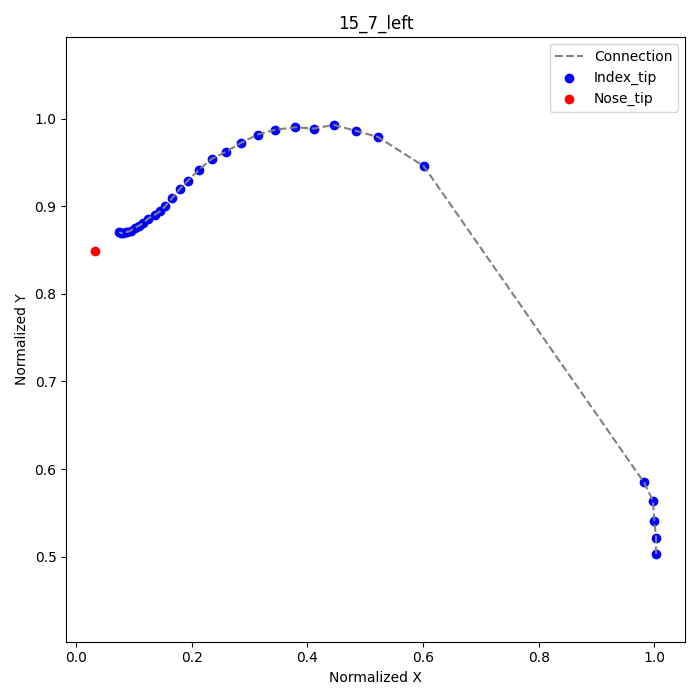

Values plotted in this chart, from the file beside it:
frame, index_tip_x, index_tip_y, nose_tip_x, nose_tip_y
1, 1.003, 0.5028, 0.03333, 0.8486
2, 1.003, 0.5208, , 
3, 1.0, 0.5403, , 
4, 0.9972, 0.5639, , 
5, 0.9819, 0.5847, , 
16, 0.6014, 0.9458, , 
18, 0.5222, 0.9792, , 
19, 0.4847, 0.9861, , 
20, 0.4458, 0.9931, , 
21, 0.4111, 0.9889, , 
22, 0.3792, 0.9903, , 
23, 0.3444, 0.9875, , 
24, 0.3139, 0.9819, , 
25, 0.2847, 0.9722, , 
26, 0.2597, 0.9625, , 
27, 0.2347, 0.9542, , 
28, 0.2125, 0.9417, , 
29, 0.1931, 0.9292, , 
30, 0.1792, 0.9194, , 
31, 0.1667, 0.9097, , 
32, 0.1542, 0.9, , 
33, 0.1458, 0.8944, , 
34, 0.1361, 0.8903, , 
35, 0.125, 0.8861, , 
36, 0.1153, 0.8806, , 
37, 0.1083, 0.8778, , 
38, 0.1014, 0.875, , 
39, 0.09444, 0.8722, , 
40, 0.08889, 0.8708, , 
41, 0.08611, 0.8708, , 
42, 0.08056, 0.8694, , 
43, 0.07778, 0.8694, , 
44, 0.075, 0.8708, , 
